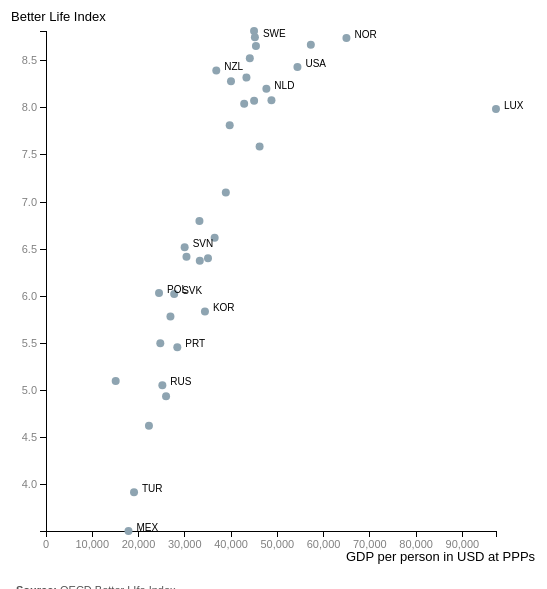
D3 v3 page, settled after 360 driven frames (6 s of simulated time); the page loaded 1 data file(s).


    var margin = 50,
        width = 600,
        height = 600;

    var opacityCircles = 0.7; 
    
    chart = d3.select("#chart").append("svg")
               .attr("width", width)
               .attr("height", height);

var low;

    d3.tsv("bli_vs_gdp.tsv", function(tsv) {
      data = tsv;
      //Create scale functions
      var xScale = d3.scale.linear()
                 .domain([0, d3.max(data, function(d) { return parseFloat(d.gdpperCapita); })])
                 .range([margin, width - margin * 2]);

      var yScale = d3.scale.linear()
                 .domain([d3.min(data, function(d) { return parseFloat(d.BLI); }), d3.max(data, function(d) { return parseFloat(d.BLI); })])
                 .range([height - margin, margin]);
      //Define X axis
      var xAxis = d3.svg.axis()
                .scale(xScale)
                .orient("bottom");
                //.ticks(5)
                //.tickFormat(d3.format("0%"));

      //Define Y axis
      var yAxis = d3.svg.axis()
                .scale(yScale)
                .orient("left");
                //.ticks(5)
                //.tickFormat(d3.format("0%"));


      // define low to draw guiding line.
      low = yScale(d3.min(data, function(d) { return parseFloat(d.BLI); }));

      //Create X axis
      chart.append("g")
        .attr("class", "axis")
        .attr("transform", "translate(0," + yScale(d3.min(data, function(d) { return parseFloat(d.BLI); })) + ")")
        .call(xAxis);
      
      //Create Y axis
      chart.append("g")
        .attr("class", "axis")
        .attr("transform", "translate(" + margin + ",0)")
        .call(yAxis);

      chart.append("text")
        .attr("x",xScale(d3.max(data, function(d) { return parseFloat(d.gdpperCapita)}))-150)
        .attr("y",low+30)
        .text("GDP per person in USD at PPPs");

      chart.append("text")
        .attr("x",xScale(0)-35)
        .attr("y",yScale(d3.max(data, function(d) { return parseFloat(d.BLI)}))-10)
        .text("Better Life Index");

      

      //Create circles
      chart.selectAll("circle")
         .data(data)
         .enter()
         .append("circle")
         .attr("class", function(d,i) { return "countries " + d.ISO; }) // define a class per circle to attach the voronoi grid to it
         .attr("cx", function(d) {
            return xScale(parseFloat(d.gdpperCapita));
         })
         .attr("cy", function(d) {
            return yScale(parseFloat(d.BLI));
         })
         .attr("r", function(d) {
            return 4;
         })
         .attr("fill",function(d){
            return "rgb(142,164,177)";
         });


      //Create labels

      chart.selectAll("text")
         .data(data)
         .enter()
         .append("text")
         .text(function(d) {
              return d.ISO;
         })
         .attr("x", function(d) {
            return xScale(parseFloat(d.gdpperCapita)) + 8;
         })
         .attr("y", function(d) {
            
            return yScale(parseFloat(d.BLI))+ 0;
          
         })
         .attr("font-family", "sans-serif")
         .attr("font-size", "10px");
 

      


      //Initiate the voronoi function
      //Use the same variables of the data in the .x and .y as used in the cx and cy of the circle call
      //The clip extent will make the boundaries end nicely along the chart area instead of splitting up the entire SVG
      //(if you do not do this it would mean that you already see a tooltip when your mouse is still in the axis area, which is confusing)
      var voronoi = d3.geom.voronoi()
              .x(function(d) { return xScale(d.gdpperCapita); })
              .y(function(d) { return yScale(d.BLI); })
              .clipExtent([[0, 0], [width, height]]);


      //Initiate a group element to place the voronoi diagram in
      var voronoiGroup = chart.append("g")
        .attr("class", "voronoiWrapper");
  
      //Create the Voronoi grid
      voronoiGroup.selectAll("path")
              .data(voronoi(data)) //Use vononoi() with your dataset inside
              .enter().append("path")
              .attr("d", function(d, i) { return "M" + d.join("L") + "Z"; })
              .datum(function(d, i) { return d.point; })
              //Give each cell a unique class where the unique part corresponds to the circle classes
              .attr("class", function(d,i) { return "voronoi " + d.ISO; })
              //.style("stroke", "#2074A0") //If you want to look at the cells
              .style("fill", "none")
              .style("pointer-events", "all")
              .on("mouseover", showTooltip)
              .on("mouseout",  removeTooltip);

///////////////////////////////////////////////////////////////////////////
/////////////////// Hover functions of the circles ////////////////////////
///////////////////////////////////////////////////////////////////////////

//Hide the tooltip when the mouse moves away
function removeTooltip (d, i) {

  //Save the chosen circle (so not the voronoi)
  var element = d3.selectAll("countries "+d.ISO);
    
  //Fade out the bubble again
  element.style("opacity", 0.7);
  
  //Hide tooltip
  $('.popover').each(function() {
    $(this).remove();
  }); 
  
  //Fade out guide lines, then remove them
  d3.selectAll(".guide")
    .transition().duration(200)
    .style("opacity",  0)
    .remove();
    
}//function removeTooltip

//Show the tooltip on the hovered over slice
function showTooltip (d, i) {
  
  //Save the chosen circle (so not the voronoi)
  var element = d3.selectAll(".countries."+d.ISO);
  
  //Define and show the tooltip
  $(element).popover({
    placement: 'auto top',
    container: '#chart',
    trigger: 'manual',
    html : true,
    content: function() { 

      return "<div style='font-size: 11px; text-align: center;'><span style='font-weight:bold'>" + d.Country + "</span><br><span>GDP per capita: <span >" + d3.round((parseFloat(d.gdpperCapita)),0) + "</span ></span><br><span>OECD Better Life Index: <span>" + d3.round(parseFloat(d.BLI),1) +"</div>"; }
  });
  $(element).popover('show');

  //Make chosen circle more visible
  element.style("opacity", 1);
  
  //Append lines to bubbles that will be used to show the precise data points
  //vertical line
  chart.append("g")
    .attr("class", "guide")
    .append("line")
      .attr("x1", element.attr("cx"))
      .attr("x2", element.attr("cx"))
      .attr("y1", element.attr("cy"))
      .attr("y2", (low))
      .style("stroke", element.style("fill"))
      .style("opacity",  0)
      .style("pointer-events", "none")
      .transition().duration(200)
      .style("opacity", 0.5);
  //horizontal line
  chart.append("g")
    .attr("class", "guide")
    .append("line")
      .attr("x1", +element.attr("cx"))
      .attr("x2", 0)
      .attr("y1", element.attr("cy"))
      .attr("y2", element.attr("cy"))
      .style("stroke", element.style("fill"))
      .style("opacity",  0)
      .style("pointer-events", "none")
      .transition().duration(200)
      .style("opacity", 0.5);
          
}
    });

  

### data: bli_vs_gdp.tsv, 1389 bytes — head not shown